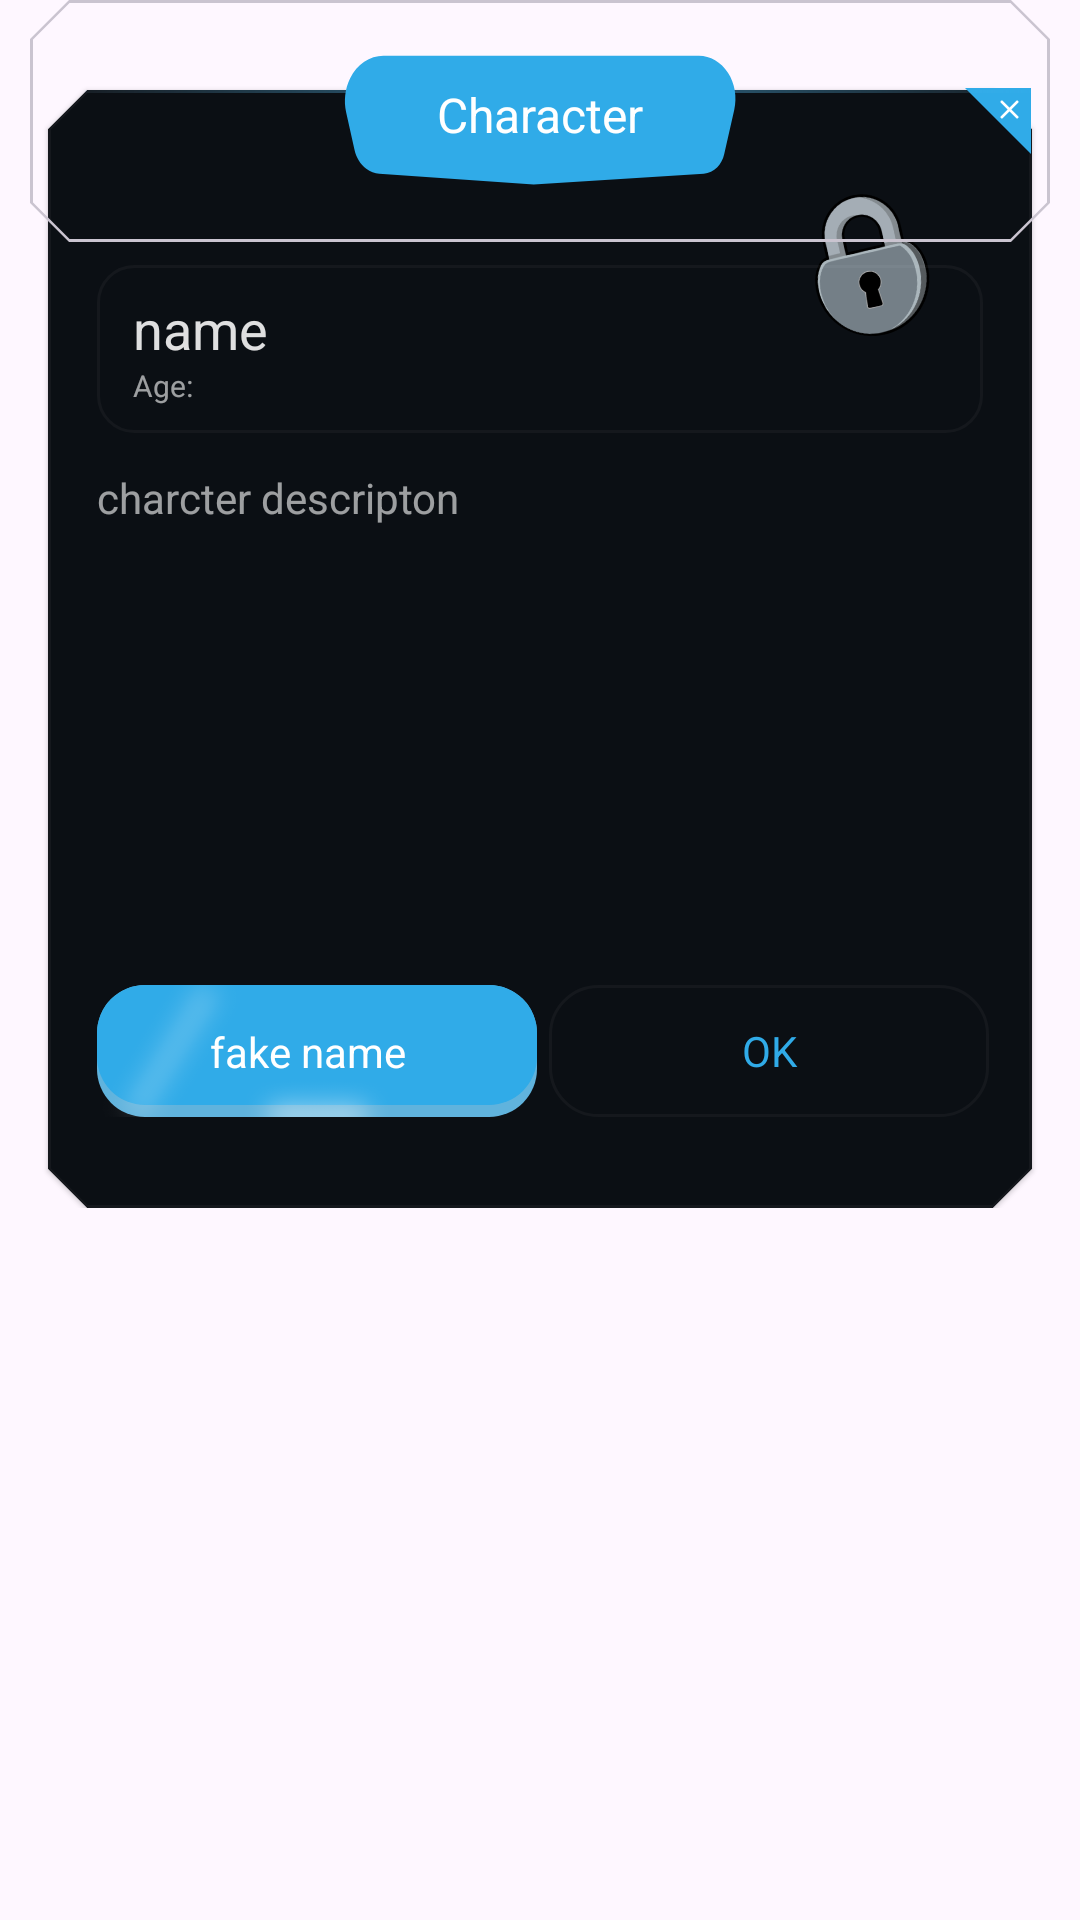

Here is an Android app screen rendered from its layout file. Give the layout XML and the strings, colors and styles it references.
<!-- AndroidManifest.xml: application theme Theme.QurioGame -->
<!-- res/layout/fragment_character_detials.xml -->
<?xml version="1.0" encoding="utf-8"?>
<LinearLayout xmlns:android="http://schemas.android.com/apk/res/android"
    xmlns:app="http://schemas.android.com/apk/res-auto"
    xmlns:tools="http://schemas.android.com/tools"
    android:layout_width="match_parent"
    android:layout_height="wrap_content"
    android:backgroundTint="#020306"
    tools:context=".ui.character.CharacterFragment">

    <androidx.constraintlayout.widget.ConstraintLayout
        android:layout_width="match_parent"
        android:layout_height="wrap_content">

        <com.google.android.material.card.MaterialCardView
            android:layout_width="match_parent"
            android:layout_height="wrap_content"
            android:backgroundTint="@color/surface_high"
            android:layout_marginTop="30.dp"
            android:layout_marginHorizontal="16dp"
            app:strokeColor="@color/shade_quad"
            app:strokeWidth="1dp"
            style="@style/CutCornerCardView"
            app:layout_constraintTop_toTopOf="@id/header_container">

            <androidx.constraintlayout.widget.ConstraintLayout
                android:layout_width="match_parent"
                android:layout_height="wrap_content"
                android:paddingTop="20dp">
                
                <ImageView
                    android:id="@+id/character_image"
                    android:layout_width="47dp"
                    android:layout_height="78dp"
                    android:scaleType="centerCrop"
                    android:layout_marginTop="10dp"
                    app:layout_constraintTop_toTopOf="parent"
                    app:layout_constraintEnd_toEndOf="@id/character_details_container"
                    android:layout_marginEnd="16dp"
                    android:src="@drawable/rika_image"/>

                <ImageView
                    android:id="@+id/lock_image"
                    android:layout_width="64dp"
                    android:layout_height="64dp"
                    android:scaleType="centerCrop"
                    android:rotation="-6"
                    android:layout_marginEnd="6dp"
                    app:layout_constraintTop_toTopOf="parent"
                    app:layout_constraintEnd_toEndOf="@id/character_details_container"
                    android:src="@drawable/lock_icon"/>

                <View
                    android:id="@+id/character_details_container"
                    android:layout_width="match_parent"
                    android:layout_height="56dp"
                    android:layout_marginHorizontal="10dp"
                    android:background="@drawable/out_line_button_small_radius"
                    app:layout_constraintBottom_toBottomOf="@+id/character_image"/>

                <TextView
                    android:id="@+id/character_name"
                    android:layout_width="wrap_content"
                    android:layout_height="wrap_content"
                    android:text="name"
                    android:textColor="@color/shade_primary"
                    style="@style/title.medium"
                    app:layout_constraintVertical_chainStyle="packed"
                    android:layout_marginStart="12dp"
                    app:layout_constraintBottom_toTopOf="@id/character_age"
                    app:layout_constraintStart_toStartOf="@id/character_details_container"
                    app:layout_constraintTop_toTopOf="@id/character_details_container"/>
                <TextView
                    android:id="@+id/character_age"
                    android:layout_width="wrap_content"
                    android:layout_height="wrap_content"
                    android:text="@string/age"
                    android:textColor="@color/shade_secondary"
                    style="@style/label.x_small"
                    app:layout_constraintStart_toStartOf="@id/character_name"
                    app:layout_constraintTop_toBottomOf="@id/character_name"
                    app:layout_constraintBottom_toBottomOf="@id/character_details_container"/>


                <TextView
                    android:id="@+id/character_description"
                    android:layout_width="match_parent"
                    android:layout_height="160dp"
                    android:layout_marginTop="12.dp"
                    android:layout_marginHorizontal="10dp"
                    android:text="charcter descripton "
                    style="@style/body.small"
                    android:textColor="@color/shade_secondary"
                    app:layout_constraintTop_toBottomOf="@id/character_details_container" />
               <LinearLayout
                   android:layout_width="match_parent"
                   android:layout_height="wrap_content"
                   android:orientation="horizontal"
                   android:layout_marginTop="12dp"
                   android:layout_marginBottom="24dp"
                   android:layout_marginHorizontal="8dp"
                   app:layout_constraintTop_toBottomOf="@id/character_description"
                   app:layout_constraintBottom_toBottomOf="parent">

                   <include
                       android:id="@+id/buy"
                       android:layout_width="0dp"
                       android:layout_height="44dp"
                       android:layout_weight="1"
                       layout="@layout/primary_button"
                       android:layout_marginEnd="2dp"
                       android:layout_marginStart="2dp"
                       app:layout_constraintEnd_toEndOf="@id/middle_items_guide_line"
                       app:layout_constraintStart_toStartOf="parent"
                       app:layout_constraintBottom_toBottomOf="parent"/>

                   <TextView
                       android:id="@+id/ok_button"
                       style="@style/label.medium"
                       android:layout_width="0dp"
                       android:layout_height="44dp"
                       android:layout_marginStart="2dp"
                       android:background="@drawable/out_line_button"
                       android:gravity="center"
                       android:text="@string/ok"
                       android:layout_weight="1"
                       android:textColor="@color/primary"
                       app:layout_constraintTop_toBottomOf="@+id/characters"
                       app:layout_constraintBottom_toBottomOf="parent"
                       app:layout_constraintEnd_toEndOf="parent"
                       app:layout_constraintStart_toStartOf="@+id/middle_items_guide_line" />

               </LinearLayout>


            </androidx.constraintlayout.widget.ConstraintLayout>
        </com.google.android.material.card.MaterialCardView>

        <com.google.android.material.card.MaterialCardView
            android:id="@+id/header_container"
            android:layout_width="match_parent"
            android:layout_height="wrap_content"
            android:backgroundTint="#00FFFFFF"
            android:outlineAmbientShadowColor="#00FFFFFF"
            android:outlineSpotShadowColor="#00FFFFFF"
            style="@style/CutCornerCardView"
            android:layout_marginHorizontal="10dp"
            app:layout_constraintTop_toTopOf="parent">

            <androidx.constraintlayout.widget.ConstraintLayout
                android:layout_width="match_parent"
                android:layout_height="wrap_content">

                <androidx.constraintlayout.widget.Guideline
                    android:id="@+id/middle_guide_line"
                    android:layout_width="wrap_content"
                    android:layout_height="wrap_content"
                    android:orientation="vertical"
                    app:layout_constraintEnd_toEndOf="parent"
                    app:layout_constraintGuide_percent="0.5"
                    app:layout_constraintStart_toStartOf="parent" />

                <androidx.constraintlayout.widget.Guideline
                    android:id="@+id/middle_horizontal_guide_line"
                    android:layout_width="wrap_content"
                    android:layout_height="wrap_content"
                    android:orientation="horizontal"
                    app:layout_constraintGuide_percent="0.35"
                    app:layout_constraintEnd_toEndOf="parent"
                    app:layout_constraintStart_toStartOf="parent" />

                <LinearLayout
                    android:id="@+id/exit_button"
                    android:layout_width="22dp"
                    android:layout_height="22dp"
                    android:background="@drawable/rectangle"
                    android:gravity="end|top"
                    android:paddingTop="3.5dp"
                    android:paddingHorizontal="3.5dp"
                    app:layout_constraintEnd_toEndOf="parent"
                    app:layout_constraintTop_toTopOf="parent"
                    app:layout_constraintBottom_toBottomOf="parent">
                    <ImageView
                        android:layout_width="7dp"
                        android:layout_height="7dp"
                        android:src="@drawable/x_icon"
                        />
                </LinearLayout>

                <View
                    android:layout_width="0dp"
                    android:layout_height="1dp"
                    android:background="@drawable/gradient_line"
                    android:layout_marginStart="12dp"
                    android:rotation="180"
                    app:layout_constraintStart_toStartOf="parent"
                    app:layout_constraintEnd_toEndOf="@+id/middle_guide_line"
                    app:layout_constraintTop_toTopOf="@id/middle_horizontal_guide_line"
                    />

                <ImageView
                    android:layout_width="0dp"
                    android:layout_height="1dp"
                    android:layout_marginStart="12dp"
                    android:gravity="end"
                    android:background="@drawable/gradient_line"

                    app:layout_constraintStart_toStartOf="@+id/middle_guide_line"
                    app:layout_constraintEnd_toEndOf="parent"
                    app:layout_constraintTop_toTopOf="@id/middle_horizontal_guide_line"
                    />

                <TextView
                    android:id="@+id/header_title"
                    style="@style/title.small"
                    android:layout_width="145dp"
                    android:layout_height="60dp"
                    android:layout_marginVertical="8dp"
                    android:text="Character"
                    android:gravity="center"
                    android:paddingBottom="12dp"
                    android:background="@drawable/dialog_header_background"
                    android:textColor="@color/on_primary"
                    app:layout_constraintEnd_toEndOf="parent"
                    app:layout_constraintStart_toStartOf="parent"
                    app:layout_constraintTop_toTopOf="parent"/>
            </androidx.constraintlayout.widget.ConstraintLayout>

        </com.google.android.material.card.MaterialCardView>

    </androidx.constraintlayout.widget.ConstraintLayout>

</LinearLayout>
<!-- res/layout/primary_button.xml (included above) -->
<?xml version="1.0" encoding="utf-8"?>
<androidx.constraintlayout.widget.ConstraintLayout xmlns:android="http://schemas.android.com/apk/res/android"
    xmlns:app="http://schemas.android.com/apk/res-auto"
    android:layout_width="wrap_content"
    android:layout_height="44dp"
    android:layout_marginHorizontal="32dp"
    android:layout_marginTop="24dp"
    android:elevation="30dp"
    app:layout_constraintStart_toStartOf="parent"
    app:layout_constraintTop_toTopOf="parent">


    <View
        android:id="@+id/second_color"
        android:layout_width="0dp"
        android:layout_height="0dp"
        android:background="@drawable/second_rectangle_with_radias"
        app:layout_constraintBottom_toBottomOf="parent"
        app:layout_constraintEnd_toEndOf="parent"
        app:layout_constraintStart_toStartOf="parent"
        app:layout_constraintTop_toTopOf="parent" />

    <View
        android:id="@+id/top_color"
        android:layout_width="0dp"
        android:layout_height="0dp"
        android:layout_marginBottom="4dp"
        android:background="@drawable/rectangle_with_radias"
        app:layout_constraintBottom_toBottomOf="@id/second_color"
        app:layout_constraintEnd_toEndOf="@id/second_color"
        app:layout_constraintStart_toStartOf="@id/second_color"
        app:layout_constraintTop_toTopOf="@id/second_color" />

    <ImageView
        android:id="@+id/end_shadow"
        android:layout_width="50dp"
        android:layout_height="80dp"
        android:src="@drawable/primary_button_end_shadow"
        app:layout_constraintBottom_toBottomOf="parent"
        app:layout_constraintStart_toStartOf="parent"
        app:layout_constraintTop_toTopOf="parent" />

    <ImageView
        android:id="@+id/bottom_shadow"
        android:layout_width="60dp"
        android:layout_height="16dp"
        android:alpha="0.60"
        android:src="@drawable/primary_button_bottom_shadow"
        app:layout_constraintBottom_toBottomOf="parent"
        app:layout_constraintEnd_toEndOf="parent"
        app:layout_constraintStart_toStartOf="parent" />

    <LinearLayout
        android:id="@+id/share_icon"
        android:layout_width="wrap_content"
        android:layout_height="wrap_content"
        android:visibility="invisible"
        app:layout_constraintBottom_toBottomOf="parent"
        app:layout_constraintEnd_toEndOf="parent"
        app:layout_constraintTop_toTopOf="parent">

        <ImageView
            android:layout_width="20dp"
            android:layout_height="20dp"
            android:layout_marginEnd="14dp"
            android:src="@drawable/share_icon" />
    </LinearLayout>

    <TextView
        android:id="@+id/button_text"
        style="@style/label.medium"
        android:layout_width="wrap_content"
        android:layout_height="wrap_content"
        android:gravity="center"
        android:paddingVertical="11.dp"
        android:paddingStart="35dp"
        android:paddingEnd="8dp"
        android:text="@string/fake_name"
        android:textColor="@color/on_primary"
        app:layout_constraintBottom_toBottomOf="parent"
        app:layout_constraintEnd_toStartOf="@id/share_icon"
        app:layout_constraintStart_toStartOf="parent"
        app:layout_constraintTop_toTopOf="parent" />


</androidx.constraintlayout.widget.ConstraintLayout>
<!-- resources referenced by this layout -->
<resources>
  <color name="on_primary">#FFFFFF</color>
  <color name="primary">#30ABE8</color>
  <color name="shade_primary">#DEFFFFFF</color>
  <color name="shade_quad">#0AFFFFFF</color>
  <color name="shade_secondary">#99FFFFFF</color>
  <color name="surface_high">#0B0F14</color>
  <!-- drawable gradient_line (drawable) -->
  <?xml version="1.0" encoding="utf-8"?>
  <shape xmlns:android="http://schemas.android.com/apk/res/android"
      android:shape="rectangle">
  
      <gradient
          android:startColor="@color/start_gradient_line_color"
          android:endColor="@color/end_gradient_line_color"
          android:angle="0" />
  
      <size android:height="2dp"/>
  </shape>
  <!-- drawable out_line_button (drawable) -->
  <?xml version="1.0" encoding="utf-8"?>
  <shape xmlns:android="http://schemas.android.com/apk/res/android">
  
      <stroke
          android:width="1dp"
          android:color="@color/shade_quad" />
      <solid android:color="#00FFFFFF" />
      <corners android:radius="16dp" />
  </shape>
  <!-- drawable out_line_button_small_radius (drawable) -->
  <?xml version="1.0" encoding="utf-8"?>
  <shape xmlns:android="http://schemas.android.com/apk/res/android">
  
      <stroke
          android:width="1dp"
          android:color="@color/shade_quad" />
      <solid android:color="#00FFFFFF" />
      <corners android:radius="12dp" />
  </shape>
  <!-- drawable rectangle (drawable) -->
  <vector xmlns:android="http://schemas.android.com/apk/res/android"
      android:width="22dp"
      android:height="26dp"
      android:viewportWidth="22"
      android:viewportHeight="26">
    <path
        android:pathData="M0,0H15.714H22V26L0,0Z"
        android:fillColor="#30ABE8"/>
  </vector>
  <!-- drawable rectangle_with_radias (drawable) -->
  <?xml version="1.0" encoding="utf-8"?>
  <shape
      xmlns:android="http://schemas.android.com/apk/res/android"
      android:shape="rectangle">
  
      <solid android:color="@color/primary"/>
      <corners android:radius="16dp"/>
  
  </shape>
  <!-- drawable second_rectangle_with_radias (drawable) -->
  <?xml version="1.0" encoding="utf-8"?>
  <shape
      xmlns:android="http://schemas.android.com/apk/res/android"
      android:shape="rectangle">
  
      <solid android:color="#60B3DD"/>
      <corners android:radius="16dp"/>
  
  </shape>
  
  
  <string name="age">Age:</string>
  <string name="fake_name">fake name</string>
  <string name="ok">OK</string>
  <style name="CutCornerCardView" parent="Widget.MaterialComponents.CardView">
          <item name="shapeAppearanceOverlay">@style/CutCornerShape</item>
      </style>
  <style name="body.small" parent="fredoka_reqular">
          <item name="android:textSize">14sp</item>
          <item name="lineHeight">22dp</item>
      </style>
  <style name="label.medium" parent="fredoka_one_reqular">
          <item name="android:textSize">14sp</item>
          <item name="lineHeight">22dp</item>
      </style>
  <style name="label.x_small" parent="fredoka_reqular">
          <item name="android:textSize">10sp</item>
          <item name="lineHeight">14dp</item>
      </style>
  <style name="title.medium" parent="fredoka_one_reqular">
          <item name="android:textSize">18sp</item>
          <item name="lineHeight">28dp</item>
      </style>
  <style name="title.small" parent="fredoka_one_reqular">
          <item name="android:textSize">16sp</item>
          <item name="lineHeight">24dp</item>
      </style>
  <style name="Theme.QurioGame" parent="Base.Theme.QurioGame" />
  <color name="start_gradient_line_color">#8049BAF2</color>
  <color name="end_gradient_line_color">#0A49BAF2</color>
  <style name="CutCornerShape">
          <item name="cornerFamily">cut</item>
          <item name="cornerSize">13dp</item>
      </style>
  <style name="fredoka_reqular">
          <item name="fontFamily">@font/fredoka_regular</item>
      </style>
  <style name="fredoka_one_reqular">
          <item name="fontFamily">@font/fredoka_one</item>
      </style>
  <style name="Base.Theme.QurioGame" parent="Theme.Material3.DayNight.NoActionBar">
          
          
      </style>
</resources>
